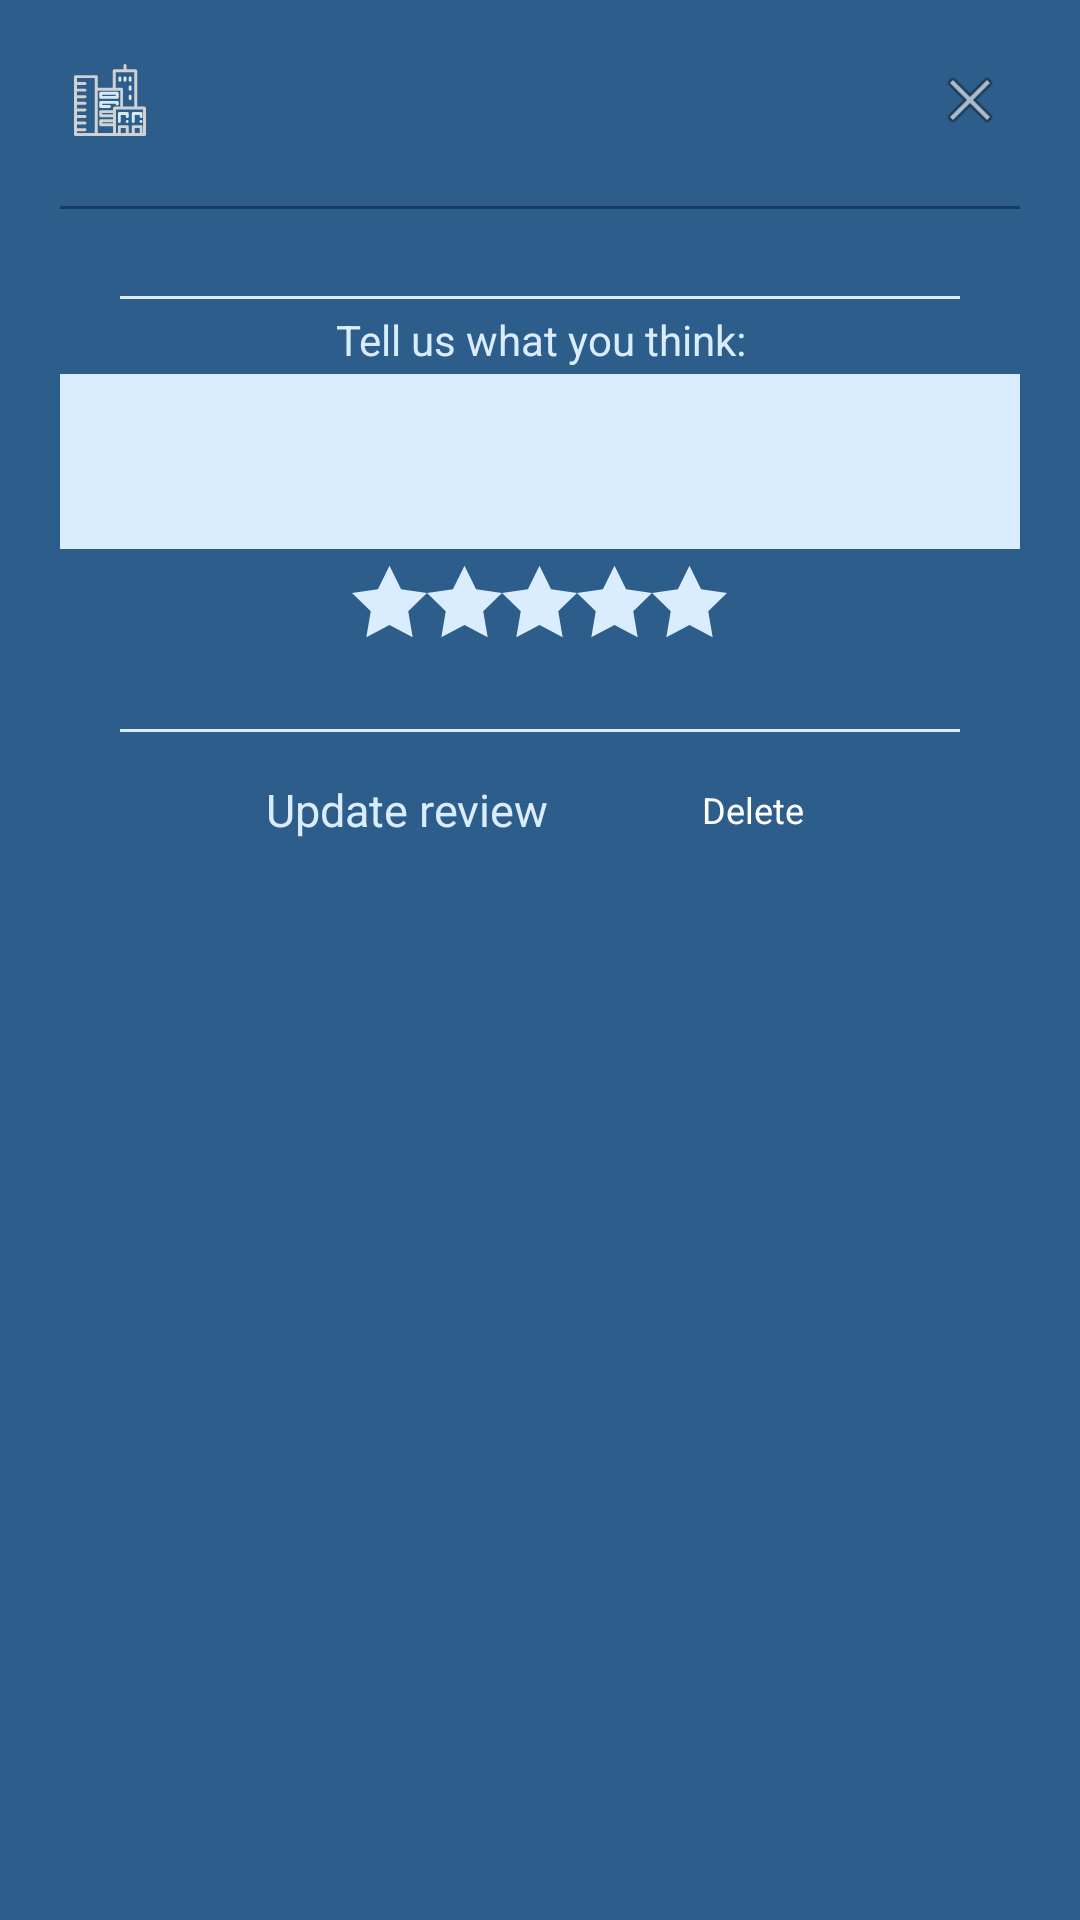

Write the Android layout XML for this screen, with the resource values it uses.
<!-- AndroidManifest.xml: application theme Theme.Hynt -->
<!-- res/layout/dialog_show_my_review.xml -->
<?xml version="1.0" encoding="utf-8"?>
<ScrollView
    xmlns:android="http://schemas.android.com/apk/res/android"
    xmlns:app="http://schemas.android.com/apk/res-auto"
    android:layout_width="match_parent"
    android:layout_height="match_parent"
    android:background="@color/blue_light">
    <RelativeLayout
        android:layout_width="match_parent"
        android:layout_height="wrap_content">
        <LinearLayout
            android:id="@+id/show_review_title"
            android:layout_width="match_parent"
            android:layout_height="wrap_content"
            android:orientation="horizontal"
            android:gravity="center_vertical"
            android:paddingVertical="10dp"
            android:paddingHorizontal="10dp"
            android:weightSum="1">
            <ImageView
                android:layout_width="24dp"
                android:layout_height="24dp"
                android:src="@drawable/ic_buildings_town"
                android:layout_weight="0.1"
                />
            <TextView
                android:id="@+id/show_review_title_data"
                android:layout_width="wrap_content"
                android:layout_height="wrap_content"
                android:textColor="@color/text_light"
                android:textSize="35sp"
                android:fontFamily="@font/auttera"
                android:layout_weight="0.8"/>
            <ImageView
                android:id="@+id/close_dialog"
                android:layout_width="24dp"
                android:layout_height="24dp"
                android:src="@android:drawable/ic_menu_close_clear_cancel"
                android:layout_weight="0.1"
                />
        </LinearLayout>
        <com.google.android.material.divider.MaterialDivider
            android:id="@+id/divider"
            android:layout_width="match_parent"
            android:layout_height="wrap_content"
            android:layout_below="@+id/show_review_title"
            android:layout_marginVertical="2dp"
            android:layout_marginHorizontal="20dp"
            app:dividerColor="@color/blue_dark"/>

        <LinearLayout
            android:id="@+id/show_review_body"
            android:layout_width="match_parent"
            android:layout_height="wrap_content"
            android:orientation="vertical"
            android:layout_below="@+id/divider"
            android:paddingVertical="15dp">


            
            <LinearLayout
                android:id="@+id/show_review_reviews"
                android:layout_width="match_parent"
                android:layout_height="match_parent"
                android:paddingVertical="5dp"
                android:paddingHorizontal="20dp"
                android:orientation="vertical">

                <LinearLayout
                    android:id="@+id/myReview_layout"
                    android:layout_width="match_parent"
                    android:layout_height="wrap_content"
                    android:layout_marginTop="5dp"
                    android:gravity="center_vertical|center_horizontal"
                    android:orientation="vertical">
                    <com.google.android.material.divider.MaterialDivider
                        android:id="@+id/divider4"
                        android:layout_width="match_parent"
                        android:layout_height="wrap_content"
                        android:layout_marginVertical="2dp"
                        android:layout_marginHorizontal="20dp"
                        app:dividerColor="@color/text_light"/>
                    <TextView
                        android:layout_width="match_parent"
                        android:layout_height="wrap_content"
                        android:layout_marginVertical="2dp"
                        android:text="@string/review_rating_title"
                        android:textAlignment="center"
                        android:textColor="@color/text_light"/>
                    <EditText
                        android:id="@+id/show_review_myReviewText"
                        android:layout_width="match_parent"
                        android:layout_height="wrap_content"
                        android:inputType="textMultiLine"
                        android:minLines="4"
                        android:textSize="12sp"
                        android:gravity="start|top"
                        android:background="@color/text_light"
                        android:textColor="@color/black_blue"/>

                    <LinearLayout
                        android:id="@+id/show_review_myReviewScore"
                        android:layout_width="wrap_content"
                        android:layout_height="wrap_content"
                        android:layout_marginVertical="5dp"
                        android:paddingHorizontal="10dp">

                        <ImageView
                            android:id="@+id/my_star1"
                            android:layout_width="25dp"
                            android:layout_height="25dp"
                            android:src="@drawable/ic_star_review_off"/>
                        <ImageView
                            android:id="@+id/my_star2"
                            android:layout_width="25dp"
                            android:layout_height="25dp"
                            android:src="@drawable/ic_star_review_off"/>
                        <ImageView
                            android:id="@+id/my_star3"
                            android:layout_width="25dp"
                            android:layout_height="25dp"
                            android:src="@drawable/ic_star_review_off"/>
                        <ImageView
                            android:id="@+id/my_star4"
                            android:layout_width="25dp"
                            android:layout_height="25dp"
                            android:src="@drawable/ic_star_review_off"/>
                        <ImageView
                            android:id="@+id/my_star5"
                            android:layout_width="25dp"
                            android:layout_height="25dp"
                            android:src="@drawable/ic_star_review_off"/>
                    </LinearLayout>
                    <TextView
                        android:id="@+id/show_review_myReviewScore_summary"
                        android:layout_width="match_parent"
                        android:layout_height="wrap_content"
                        android:layout_marginVertical="2dp"
                        android:textAlignment="center"
                        android:textColor="@color/text_light"/>
                    <com.google.android.material.divider.MaterialDivider
                        android:id="@+id/divider5"
                        android:layout_width="match_parent"
                        android:layout_height="wrap_content"
                        android:layout_marginVertical="2dp"
                        android:layout_marginHorizontal="20dp"
                        app:dividerColor="@color/text_light"/>
                    <LinearLayout
                        android:layout_width="match_parent"
                        android:layout_height="wrap_content"
                        android:gravity="center_horizontal|center_vertical"
                        android:orientation="horizontal">
                        <Button
                            android:id="@+id/btn_save_review"
                            android:layout_width="wrap_content"
                            android:layout_height="wrap_content"
                            android:textColor="@color/text_light"
                            android:backgroundTint="@color/blue_dark"
                            android:text="@string/btn_update_review"
                            style="@style/Widget.Material3.Button.UnelevatedButton"
                            android:textAllCaps="false"
                            android:textSize="15sp"/>

                        <Button
                            android:id="@+id/btn_delete_review"
                            android:layout_width="wrap_content"
                            android:layout_height="wrap_content"
                            android:textColor="@color/white"
                            android:backgroundTint="@color/error_red"
                            android:text="@string/btn_delete"
                            style="@style/Widget.Material3.Button.UnelevatedButton"
                            android:textAllCaps="false"
                            android:textSize="12sp"/>
                    </LinearLayout>
                </LinearLayout>
            </LinearLayout>
        </LinearLayout>
    </RelativeLayout>
</ScrollView>
<!-- resources referenced by this layout -->
<resources>
  <color name="black_blue">#0A1C30</color>
  <color name="blue_dark">#163A61</color>
  <color name="blue_light">#2C5D8B</color>
  <color name="error_red">#F33A40</color>
  <color name="text_light">#DAEDFF</color>
  <color name="white">#FFFFFFFF</color>
  <!-- drawable ic_buildings_town: vector/xml drawable (drawable, 5601 chars, omitted) -->
  <!-- drawable ic_star_review_off (drawable) -->
  <vector android:height="25dp" android:viewportHeight="53.867"
      android:viewportWidth="53.867" android:width="25dp" xmlns:android="http://schemas.android.com/apk/res/android">
      <path android:fillColor="@color/text_light" android:pathData="M26.934,1.318l8.322,16.864l18.611,2.705l-13.467,13.126l3.179,18.536l-16.645,-8.751l-16.646,8.751l3.179,-18.536l-13.467,-13.126l18.611,-2.705z"/>
  </vector>
  <string name="btn_delete">Delete</string>
  <string name="btn_update_review">Update review</string>
  <string name="review_rating_title">Tell us what you think:</string>
  <style name="Theme.Hynt" parent="Theme.MaterialComponents.Light.DarkActionBar">
          
          <item name="colorPrimary">@color/blue_light</item>
          <item name="colorPrimaryVariant">@color/blue_dark</item>
          <item name="colorOnPrimary">@color/white</item>
          
          <item name="colorSecondary">@color/blue_light</item>
          <item name="colorSecondaryVariant">@color/black_blue</item>
          <item name="colorOnSecondary">@color/white</item>
          
          <item name="android:statusBarColor" tools:targetApi="l">?attr/colorPrimaryVariant</item>
          
          <item name="android:progressBackgroundTint">@color/white</item>
          <item name="android:editTextPreferenceStyle">@color/white</item>
          <item name="android:editTextStyle">@color/white</item>
      </style>
</resources>
